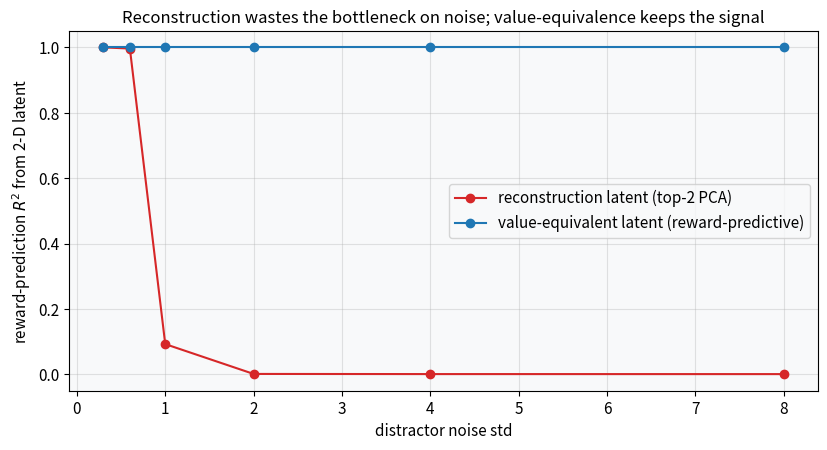
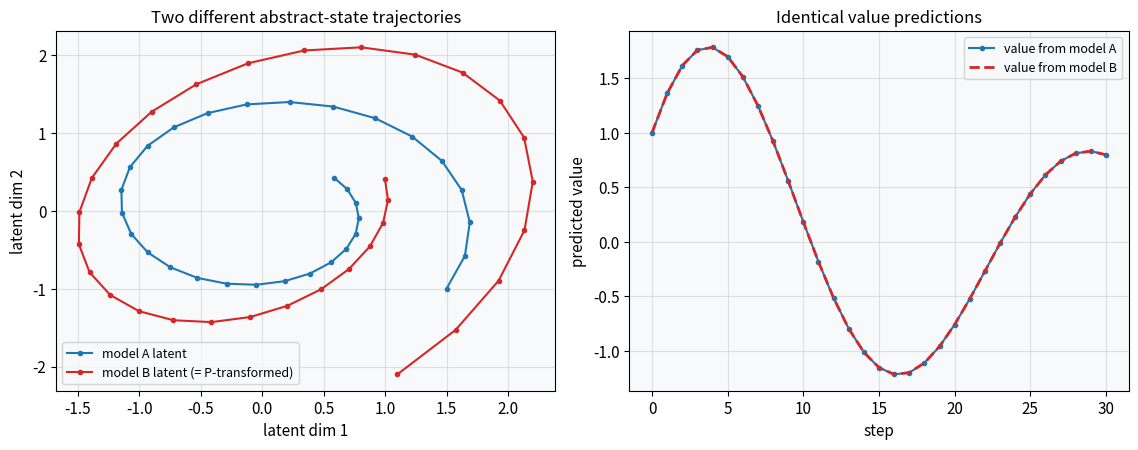
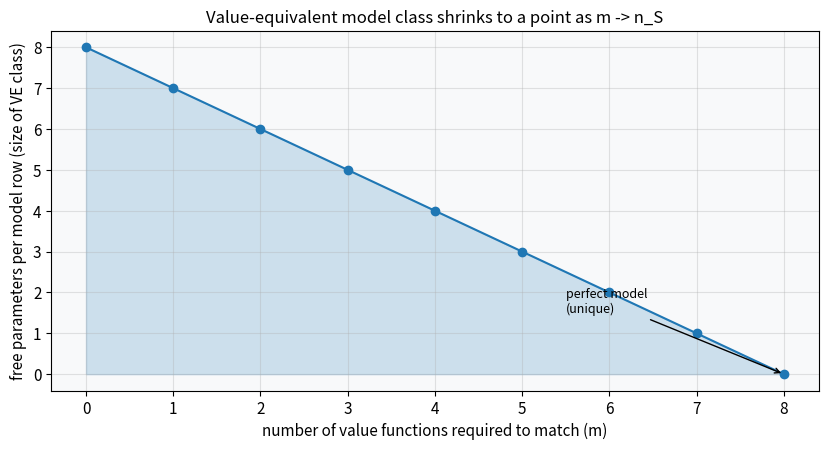
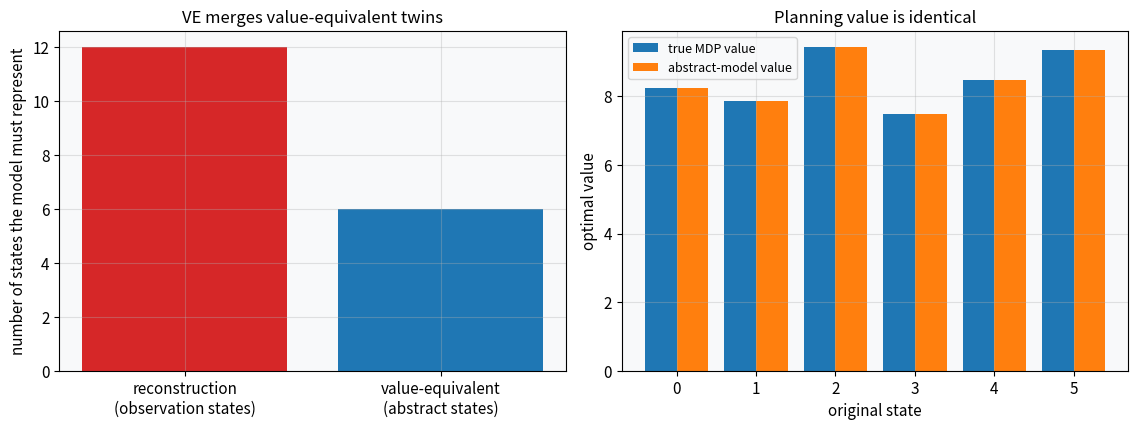

The matplotlib source for these figures, in order:
import numpy as np
import matplotlib.pyplot as plt
import warnings
warnings.filterwarnings('ignore')

np.random.seed(42)
plt.rcParams.update({
    'figure.dpi': 110, 'font.size': 11, 'axes.titlesize': 12, 'axes.labelsize': 11,
    'figure.facecolor': 'white', 'axes.facecolor': '#f8f9fa',
    'axes.grid': True, 'grid.alpha': 0.35,
})
print('Setup complete.')

def experiment(noise_std, n=4000, d_noise=50, seed=0):
    rng = np.random.default_rng(seed)
    s = rng.standard_normal((n, 2))                       # task-relevant signal
    w = np.array([1.5, -1.0]); r = s @ w                  # reward depends only on s
    noise = noise_std * rng.standard_normal((n, d_noise))
    o = np.concatenate([s, noise], axis=1)
    o = o - o.mean(0)

    # reconstruction latent: top-2 principal components of o
    U, S, Vt = np.linalg.svd(o, full_matrices=False)
    Zrec = o @ Vt[:2].T
    # value-equivalent latent: 2-D projection trained to predict reward (partial least squares-ish):
    # take the reward-direction in o-space, plus the residual best predictor
    b = np.linalg.lstsq(o, r, rcond=None)[0]              # full linear reward predictor
    dir1 = b / np.linalg.norm(b)
    o_res = o - np.outer(o @ dir1, dir1)
    b2 = np.linalg.lstsq(o_res, r - o @ dir1 * (dir1 @ b), rcond=None)[0]
    dir2 = b2 / (np.linalg.norm(b2) + 1e-9)
    Zve = np.column_stack([o @ dir1, o @ dir2])

    def r2(Z):
        c = np.linalg.lstsq(np.column_stack([Z, np.ones(n)]), r, rcond=None)[0]
        pred = np.column_stack([Z, np.ones(n)]) @ c
        return 1 - np.var(r - pred) / np.var(r)
    return r2(Zrec), r2(Zve)

stds = [0.3, 0.6, 1.0, 2.0, 4.0, 8.0]
rec_r2, ve_r2 = [], []
for sd in stds:
    a, b = experiment(sd)
    rec_r2.append(a); ve_r2.append(b)
    print(f'noise_std={sd:>4}: reconstruction R^2={a:.3f} | value-equiv R^2={b:.3f}')

fig, ax = plt.subplots(figsize=(8.4, 4.6))
ax.plot(stds, rec_r2, '-o', color='#d62728', label='reconstruction latent (top-2 PCA)')
ax.plot(stds, ve_r2, '-o', color='#1f77b4', label='value-equivalent latent (reward-predictive)')
ax.set_xlabel('distractor noise std'); ax.set_ylabel('reward-prediction $R^2$ from 2-D latent')
ax.set_ylim(-0.05, 1.05)
ax.set_title('Reconstruction wastes the bottleneck on noise; value-equivalence keeps the signal')
ax.legend()
plt.tight_layout(); plt.show()

theta = 0.25
T = np.array([[np.cos(theta), -np.sin(theta)], [np.sin(theta), np.cos(theta)]]) * 0.97
w = np.array([1.0, 0.5]); s0 = np.array([1.5, -1.0])
P = np.array([[1.2, 0.7], [-0.4, 1.5]])                  # arbitrary invertible transform
Tp = P @ T @ np.linalg.inv(P)
wp = np.linalg.inv(P).T @ w

def rollout(T, w, s0, H=30):
    s = s0.copy(); S, V = [s.copy()], [w @ s]
    for _ in range(H):
        s = T @ s; S.append(s.copy()); V.append(w @ s)
    return np.array(S), np.array(V)

S1, V1 = rollout(T, w, s0)
S2, V2 = rollout(Tp, wp, P @ s0)
print('max |value difference| between the two models:', np.max(np.abs(V1 - V2)))

fig, (axL, axR) = plt.subplots(1, 2, figsize=(11.5, 4.6))
axL.plot(S1[:, 0], S1[:, 1], '-o', ms=3, color='#1f77b4', label='model A latent')
axL.plot(S2[:, 0], S2[:, 1], '-o', ms=3, color='#d62728', label='model B latent (= P-transformed)')
axL.set_xlabel('latent dim 1'); axL.set_ylabel('latent dim 2')
axL.set_title('Two different abstract-state trajectories'); axL.legend(fontsize=9)

axR.plot(V1, '-o', ms=3, color='#1f77b4', label='value from model A')
axR.plot(V2, '--', lw=2, color='#d62728', label='value from model B')
axR.set_xlabel('step'); axR.set_ylabel('predicted value')
axR.set_title('Identical value predictions'); axR.legend(fontsize=9)
plt.tight_layout(); plt.show()

nS = 8
rng = np.random.default_rng(1)
free_dims = []
ms = np.arange(0, nS + 1)
for m in ms:
    if m == 0:
        free_dims.append(nS)                              # unconstrained row
    else:
        V = rng.standard_normal((nS, m))                  # m value functions
        free_dims.append(nS - np.linalg.matrix_rank(V))   # null-space dim of constraints
for m, fd in zip(ms, free_dims):
    print(f'{m} value functions -> {fd} free parameters per row of the model')

fig, ax = plt.subplots(figsize=(8.4, 4.6))
ax.plot(ms, free_dims, '-o', color='#1f77b4')
ax.fill_between(ms, free_dims, alpha=0.2, color='#1f77b4')
ax.set_xlabel('number of value functions required to match (m)')
ax.set_ylabel('free parameters per model row (size of VE class)')
ax.set_title('Value-equivalent model class shrinks to a point as m -> n_S')
ax.annotate('perfect model\n(unique)', xy=(nS, 0), xytext=(nS - 2.5, 1.5),
            arrowprops=dict(arrowstyle='->'), fontsize=9)
plt.tight_layout(); plt.show()

nS, nA = 6, 3; gamma = 0.9
rng = np.random.default_rng(2)
P = np.stack([rng.dirichlet(np.ones(nS), size=nS) for _ in range(nA)])   # (nA, nS, nS)
R = rng.standard_normal((nA, nS))

def value_iteration(P, R, nS, nA, iters=500):
    Q = np.zeros((nS, nA))
    for _ in range(iters):
        V = Q.max(1)
        for a in range(nA):
            Q[:, a] = R[a] + gamma * P[a] @ V
    return Q.argmax(1), Q.max(1)

pi_true, V_true = value_iteration(P, R, nS, nA)

# augmented "observation" MDP: each state duplicated into a value-equivalent twin (2*nS states)
def dup(M):  # duplicate rows/cols consistently
    return M
Paug = np.zeros((nA, 2 * nS, 2 * nS)); Raug = np.zeros((nA, 2 * nS))
for a in range(nA):
    for i in range(nS):
        for tw_i in (i, i + nS):
            Raug[a, tw_i] = R[a, i]
            for j in range(nS):
                # split transition mass equally over each target's twin pair (value-equivalent)
                Paug[a, tw_i, j] = P[a, i, j] / 2
                Paug[a, tw_i, j + nS] = P[a, i, j] / 2

pi_aug, V_aug = value_iteration(Paug, Raug, 2 * nS, nA)
# map augmented optimal policy back to original states (both twins should agree)
agree = np.all(pi_aug[:nS] == pi_true) and np.all(pi_aug[nS:] == pi_true)
print('reconstruction model states:', 2 * nS, '| value-equivalent abstract states:', nS)
print('optimal policy preserved after merging twins:', bool(agree))
print('value match (twin i vs i):', np.allclose(V_aug[:nS], V_aug[nS:], atol=1e-6))

fig, (axL, axR) = plt.subplots(1, 2, figsize=(11.5, 4.4))
axL.bar(['reconstruction\n(observation states)', 'value-equivalent\n(abstract states)'],
        [2 * nS, nS], color=['#d62728', '#1f77b4'])
axL.set_ylabel('number of states the model must represent')
axL.set_title('VE merges value-equivalent twins')

x = np.arange(nS)
axR.bar(x - 0.2, V_true, 0.4, color='#1f77b4', label='true MDP value')
axR.bar(x + 0.2, V_aug[:nS], 0.4, color='#ff7f0e', label='abstract-model value')
axR.set_xlabel('original state'); axR.set_ylabel('optimal value')
axR.set_title('Planning value is identical'); axR.legend(fontsize=9)
plt.tight_layout(); plt.show()
